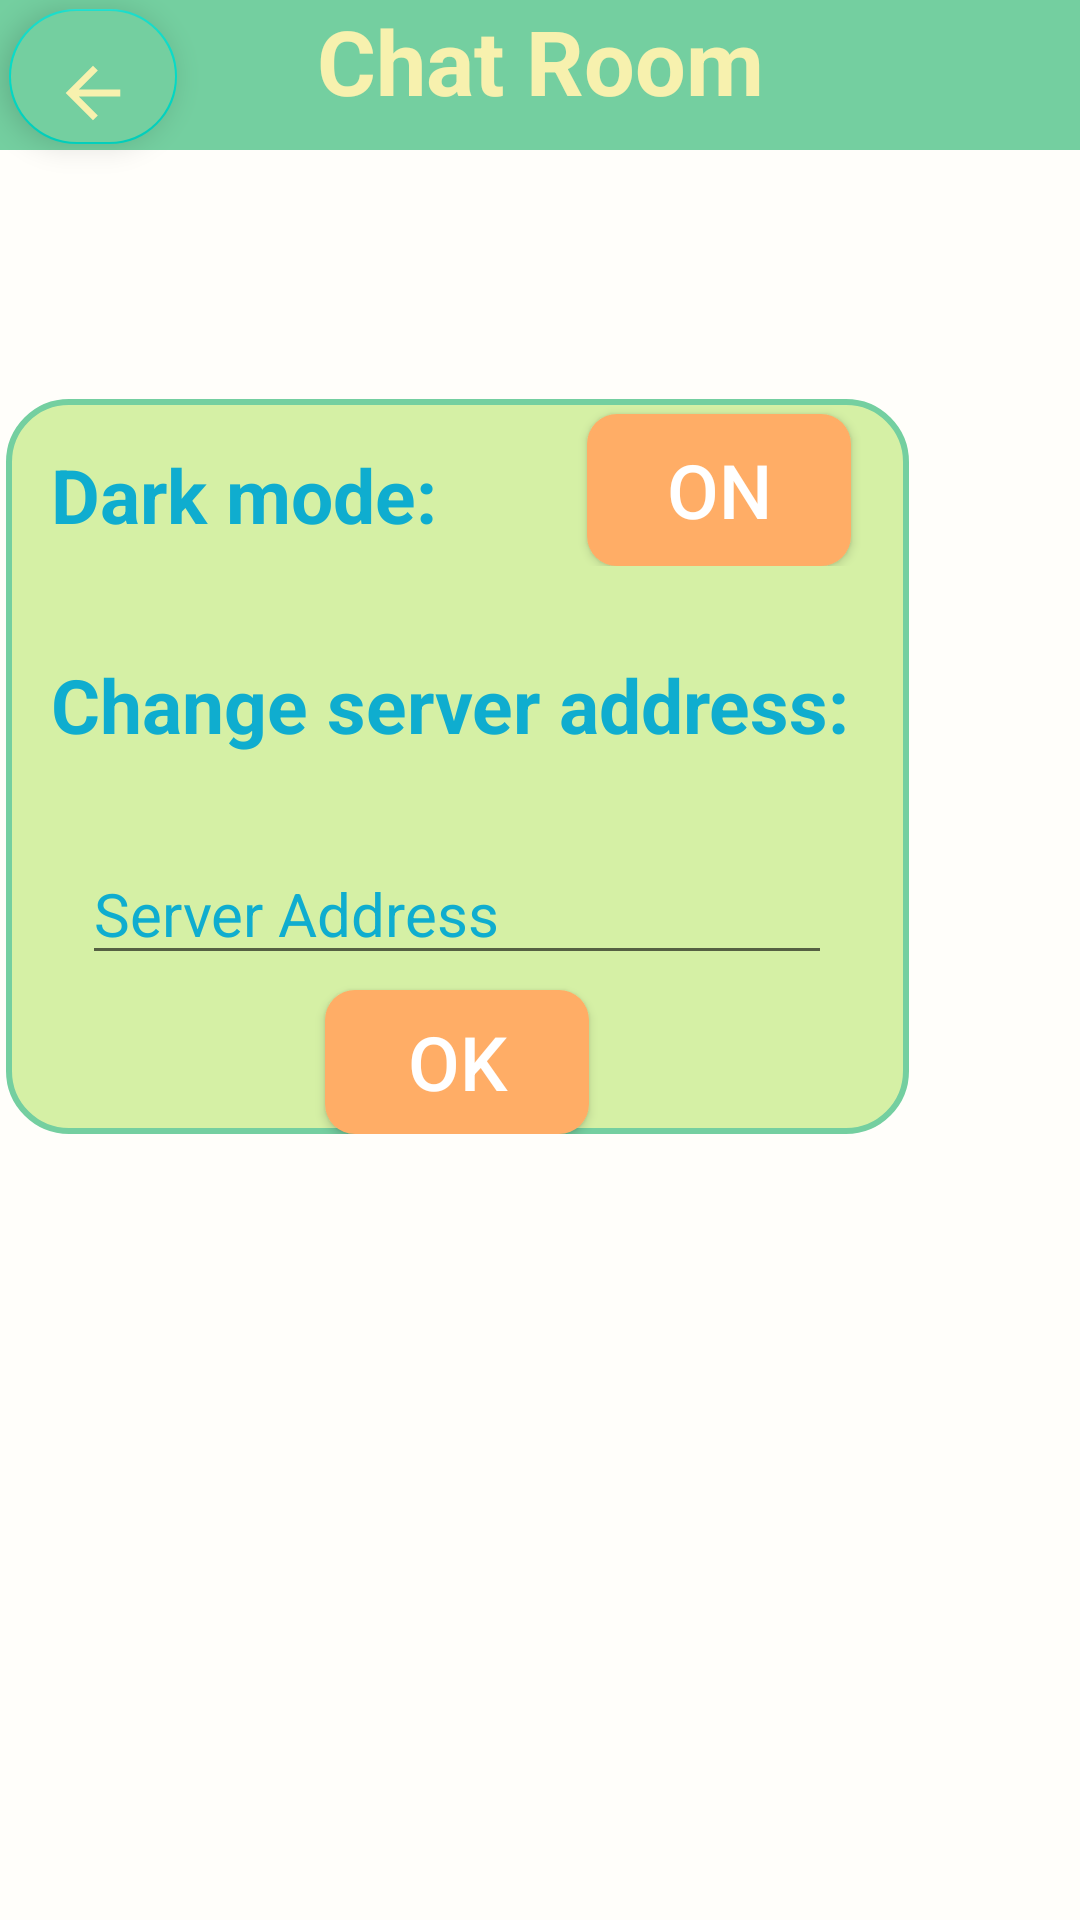

The Android layout XML behind this screen, and the referenced resources:
<!-- AndroidManifest.xml: application theme AppTheme -->
<!-- res/layout/activity_settings_page.xml -->
<?xml version="1.0" encoding="utf-8"?>
<RelativeLayout xmlns:android="http://schemas.android.com/apk/res/android"
    android:layout_width="match_parent"
    android:layout_height="match_parent"
    xmlns:app="http://schemas.android.com/apk/res-auto"
    android:orientation="vertical"
    android:background="#FFFEFA"
    android:id="@+id/settingsRelativeLayout">

    <TextView
        android:id="@+id/tvChatRoom"
        android:layout_width="match_parent"
        android:layout_height="50dp"
        android:layout_marginBottom="30dp"
        android:background="#74CFA0"
        android:text="Chat Room"
        android:textStyle="bold"
        android:textAlignment="center"
        android:textColor="#F7F1AE"
        android:textSize="30sp" />

    <com.google.android.material.floatingactionbutton.FloatingActionButton
        android:id="@+id/btnCancelSettings"
        android:layout_width="wrap_content"
        android:layout_height="45dp"
        android:layout_marginStart="3dp"
        android:layout_marginTop="3dp"
        android:layout_marginEnd="3dp"
        android:layout_marginBottom="3dp"
        android:backgroundTint="#74CFA0"
        android:contentDescription="Back Button"
        android:src="@drawable/back_foreground"
        app:maxImageSize="48dp"
        app:tint="#F7F1AE"
        android:foregroundGravity="center_horizontal"/>

    <TextView
        android:layout_width="259dp"
        android:layout_height="61dp"
        android:layout_marginStart="77dp"
        android:layout_marginTop="163dp"
        android:layout_marginEnd="75dp"
        android:layout_marginBottom="507dp"
        android:text="Settings"
        android:textAlignment="center"
        android:textColor="#0FADCF"
        android:textSize="40dp"
        android:textStyle="bold" />

    <LinearLayout
        android:layout_width="301dp"
        android:layout_height="245dp"
        android:layout_alignParentEnd="true"
        android:layout_alignParentBottom="true"
        android:layout_marginEnd="57dp"
        android:layout_marginBottom="262dp"
        android:background="@drawable/add_contact_edittext"
        android:gravity="center"
        android:orientation="vertical">

        <LinearLayout
            android:layout_width="match_parent"
            android:layout_height="wrap_content"
            android:orientation="horizontal">

            <TextView
                android:layout_width="wrap_content"
                android:layout_height="match_parent"
                android:layout_marginTop="15dp"
                android:paddingLeft="15dp"
                android:paddingRight="50dp"
                android:text="Dark mode:"
                android:textColor="#0FADCF"
                android:textSize="25dp"
                android:textStyle="bold" />

            <Button
                android:id="@+id/btnDarkMode"
                android:layout_width="wrap_content"
                android:layout_height="match_parent"
                android:layout_marginTop="5dp"
                android:background="@drawable/register_button_rounded"
                android:text="On"
                android:textSize="25dp"
                app:backgroundTint="@null" />

        </LinearLayout>


        <LinearLayout
            android:layout_width="match_parent"
            android:layout_height="wrap_content"
            android:layout_weight="1"
            android:orientation="vertical"
            android:gravity="center_horizontal">

            <TextView
                android:layout_width="match_parent"
                android:layout_height="wrap_content"
                android:layout_weight="1"
                android:gravity="center_vertical"
                android:paddingLeft="15dp"
                android:text="Change server address:"
                android:textColor="#0FADCF"
                android:textSize="25dp"
                android:textStyle="bold" />

            <EditText
                android:id="@+id/editServerAddress"
                android:layout_width="250dp"
                android:layout_height="wrap_content"
                android:layout_marginLeft="20dp"
                android:layout_marginRight="20dp"
                android:hint="Server Address"
                android:textColor="#0FADCF"
                android:textColorHint="#0FADCF"
                android:textSize="20dp" />

            <Button
                android:id="@+id/btnServerAddress"
                android:layout_width="wrap_content"
                android:layout_height="wrap_content"
                android:layout_marginTop="5dp"
                android:background="@drawable/register_button_rounded"
                android:text="OK"
                android:textSize="25dp"
                app:backgroundTint="@null" />
        </LinearLayout>


    </LinearLayout>







</RelativeLayout>
<!-- resources referenced by this layout -->
<resources>
  <!-- drawable add_contact_edittext (drawable) -->
  <?xml version="1.0" encoding="utf-8"?>
  <shape xmlns:android="http://schemas.android.com/apk/res/android">
      <solid android:color="#D5F0A5" />
      <stroke
          android:width="2dp"
          android:color="#74CFA0" />
      <corners
          android:radius="20dp" />
  </shape>
  <!-- drawable back_foreground (drawable) -->
  <vector xmlns:android="http://schemas.android.com/apk/res/android"
      android:width="108dp"
      android:height="108dp"
      android:viewportWidth="24"
      android:viewportHeight="24"
      android:tint="#EBDDBE"
      android:autoMirrored="true">
    <group android:scaleX="0.5684"
        android:scaleY="0.5684"
        android:translateX="5.1792"
        android:translateY="5.1792">
      <path
          android:fillColor="@android:color/white"
          android:pathData="M20,11H7.83l5.59,-5.59L12,4l-8,8 8,8 1.41,-1.41L7.83,13H20v-2z"/>
    </group>
  </vector>
  <!-- drawable register_button_rounded (drawable) -->
  <?xml version="1.0" encoding="utf-8"?>
  <shape xmlns:android="http://schemas.android.com/apk/res/android">
      <solid android:color="#FFAD66" />
      <corners android:radius="10dp" />
  </shape>
  <style name="AppTheme" parent="Theme.MaterialComponents.DayNight.NoActionBar">
  		
  		<item name="colorPrimary">@color/colorPrimary</item>
  		<item name="colorPrimaryDark">@color/colorPrimaryDark</item>
  		<item name="colorAccent">@color/colorAccent</item>
  		
  		<item name="buttonStyle">@style/CustomButtonStyle</item>
  	</style>
  <color name="colorPrimary">#008577</color>
  <color name="colorPrimaryDark">#00574B</color>
  <color name="colorAccent">#D81B60</color>
  <style name="CustomButtonStyle" parent="Widget.AppCompat.Button">
  		<item name="android:backgroundTint">@null</item>
  		<item name="android:background">#FF7D0D</item>
  		<item name="android:textColor">#FFFFFF</item>
  	</style>
</resources>
